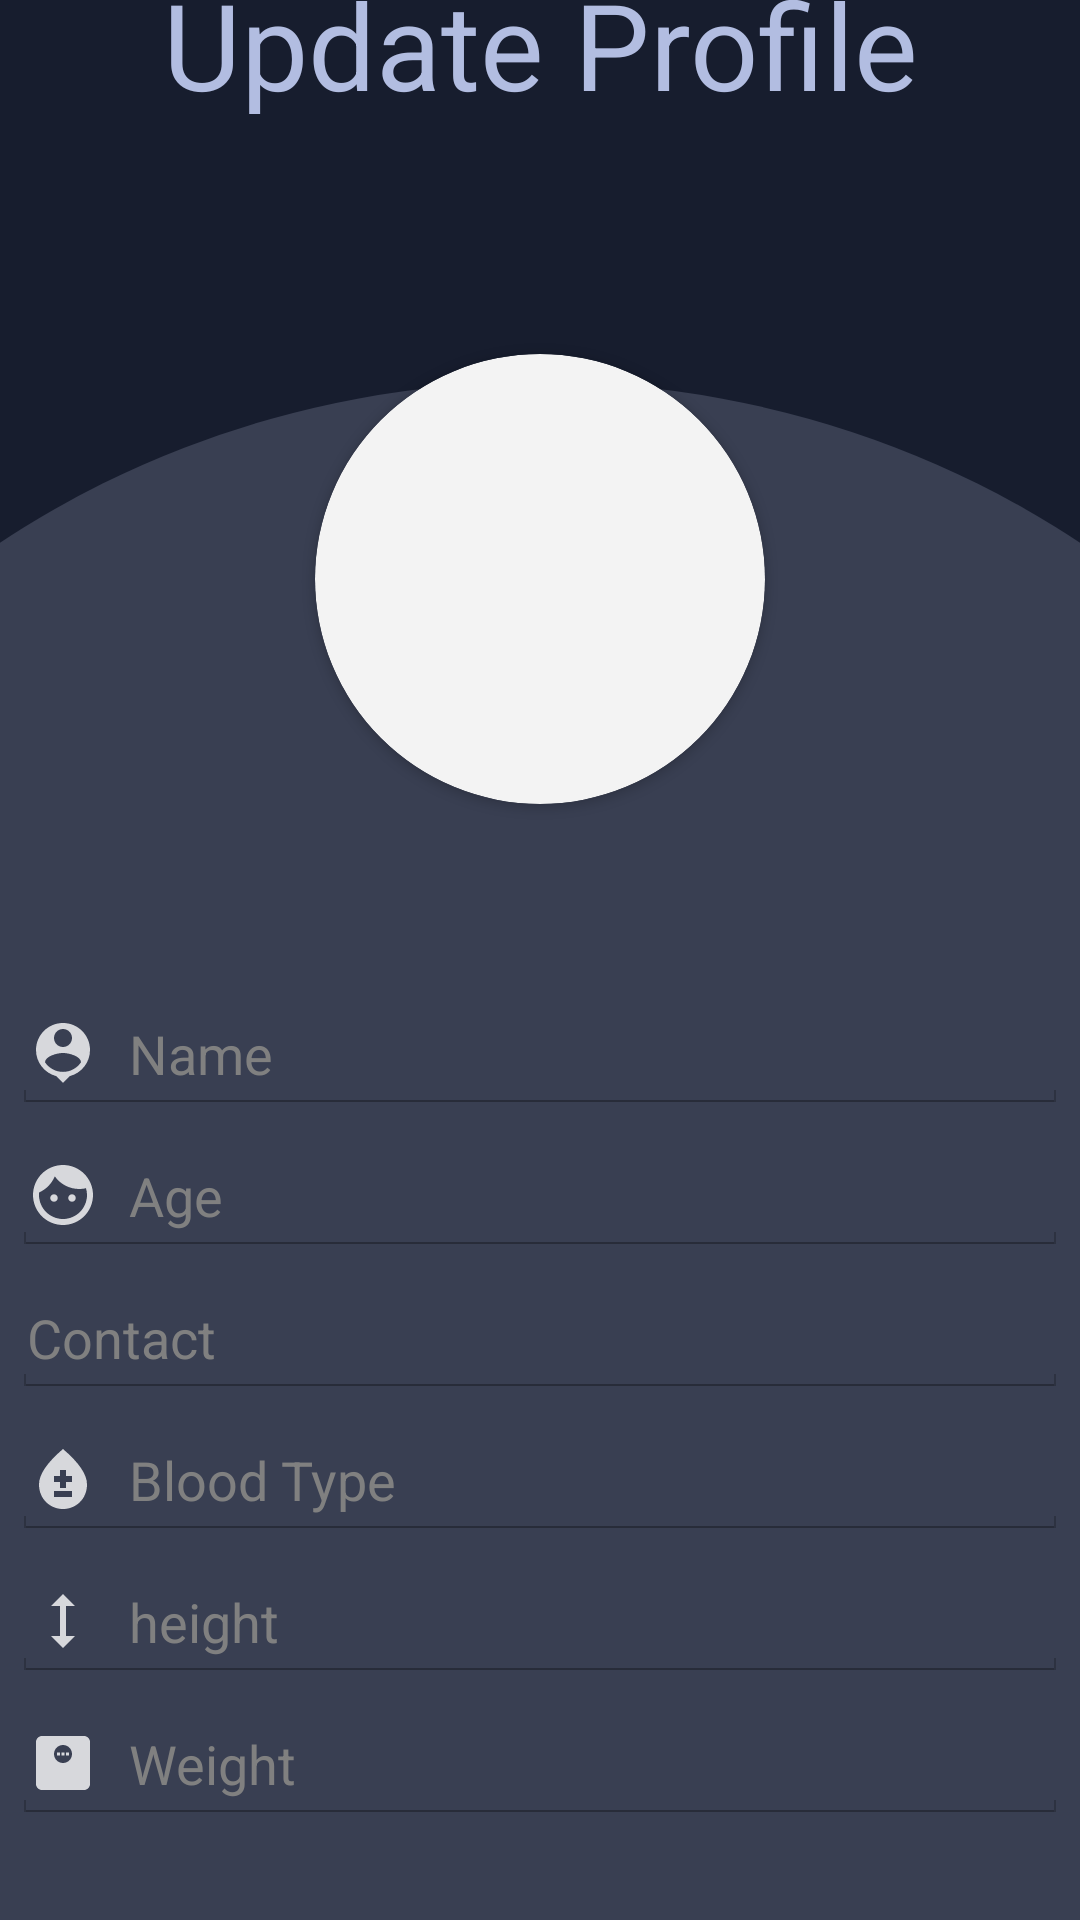

Here is an Android app screen rendered from its layout file. Give the layout XML and the strings, colors and styles it references.
<!-- AndroidManifest.xml: application theme android:Theme.Holo.Light.NoActionBar.Fullscreen -->
<!-- res/layout/activity_update_profile.xml -->
<?xml version="1.0" encoding="utf-8"?>
<LinearLayout xmlns:android="http://schemas.android.com/apk/res/android"
    xmlns:app="http://schemas.android.com/apk/res-auto"
    xmlns:tools="http://schemas.android.com/tools"
    android:layout_width="match_parent"
    android:layout_height="match_parent"
    android:orientation="vertical"
    android:gravity="center"
    android:background="@mipmap/helth_background"
    tools:context=".UpdateProfile">

    <TextView
        android:layout_width="match_parent"
        android:layout_height="50dp"
        android:layout_marginBottom="60dp"
        android:text="Update Profile"
        android:textAlignment="center"
        android:textColor="#b2bde1"
        android:textSize="40sp" />

    <androidx.cardview.widget.CardView
        android:layout_width="150dp"
        android:layout_height="150dp"
        app:cardPreventCornerOverlap="false"
        app:cardCornerRadius="75dp"
        android:layout_marginTop="20dp"
        android:layout_marginBottom="60dp">

        <ImageView
            android:id="@+id/iv_cp"
            android:src="@drawable/ic_baseline_person"
            android:layout_width="match_parent"
            android:layout_height="match_parent"
            android:scaleType="fitCenter"
            android:clickable="true"/>

    </androidx.cardview.widget.CardView>

    <EditText
        android:layout_width="match_parent"
        android:layout_height="wrap_content"
        android:hint="Name"
        android:id="@+id/et_name_cp"
        android:layout_margin="4dp"
        android:paddingStart="5dp"
        android:paddingLeft="10dp"
        android:drawableLeft="@drawable/ic_baseline_person_pin"
        android:drawablePadding="10dp"
        android:textColor="@android:color/black"/>

    <EditText
        android:layout_width="match_parent"
        android:layout_height="wrap_content"
        android:hint="Age"
        android:paddingStart="5dp"
        android:paddingLeft="10dp"
        android:drawableLeft="@drawable/ic_baseline_face_24"
        android:drawablePadding="10dp"
        android:id="@+id/et_age_cp"
        android:layout_margin="4dp"
        android:textColor="@android:color/black"/>

    <EditText
        android:layout_width="match_parent"
        android:layout_height="wrap_content"
        android:hint="Contact"
        android:paddingStart="5dp"
        android:paddingLeft="10dp"
        android:drawableLeft="@drawable/ic_baseline_smartphone_24"
        android:drawablePadding="10dp"
        android:id="@+id/et_contact_cp"
        android:layout_margin="4dp"
        android:textColor="@android:color/black"/>

    <EditText
        android:layout_width="match_parent"
        android:layout_height="wrap_content"
        android:hint="Blood Type"
        android:paddingStart="5dp"
        android:paddingLeft="10dp"
        android:drawableLeft="@drawable/ic_baseline_bloodtype_24"
        android:drawablePadding="10dp"
        android:id="@+id/et_blood_cp"
        android:layout_margin="4dp"
        android:textColor="@android:color/black"/>

    <EditText
        android:layout_width="match_parent"
        android:layout_height="wrap_content"
        android:hint="height"
        android:drawableLeft="@drawable/ic_baseline_height_24"
        android:drawablePadding="10dp"
        android:paddingStart="5dp"
        android:paddingLeft="10dp"
        android:id="@+id/et_Height_cp"
        android:layout_margin="4dp"
        android:textColor="@android:color/black"/>

    <EditText
        android:layout_width="match_parent"
        android:layout_height="wrap_content"
        android:hint="Weight"
        android:paddingStart="5dp"
        android:paddingLeft="10dp"
        android:id="@+id/et_weight_cp"
        android:drawableLeft="@drawable/ic_baseline_monitor_weight_24"
        android:drawablePadding="10dp"
        android:layout_margin="4dp"
        android:textColor="@android:color/black"/>

    <Button
        android:layout_width="match_parent"
        android:layout_height="wrap_content"
        android:text="Save Profile"
        android:layout_margin="10dp"
        android:background="#b2bde1"
        android:radius="24dp"
        android:id="@+id/btn_up"/>

    <ProgressBar
        android:layout_width="340dp"
        android:layout_height="wrap_content"
        android:id="@+id/progressbar_cp"
        android:indeterminate="true"
        android:indeterminateTint="@android:color/white"
        style="@style/Widget.AppCompat.ProgressBar.Horizontal"
        android:visibility="invisible"
        android:layout_marginTop="20dp"/>

</LinearLayout>
<!-- resources referenced by this layout -->
<resources>
  <!-- drawable ic_baseline_bloodtype_24 (drawable) -->
  <vector android:alpha="0.8" android:height="24dp"
      android:tint="?attr/colorControlNormal" android:viewportHeight="24"
      android:viewportWidth="24" android:width="24dp" xmlns:android="http://schemas.android.com/apk/res/android">
      <path android:fillColor="@android:color/white" android:pathData="M12,2c-5.33,4.55 -8,8.48 -8,11.8c0,4.98 3.8,8.2 8,8.2s8,-3.22 8,-8.2C20,10.48 17.33,6.55 12,2zM15,18H9v-2h6V18zM15,13h-2v2h-2v-2H9v-2h2V9h2v2h2V13z"/>
  </vector>
  <!-- drawable ic_baseline_face_24 (drawable) -->
  <vector android:alpha="0.8" android:height="24dp"
      android:tint="?attr/colorControlNormal" android:viewportHeight="24"
      android:viewportWidth="24" android:width="24dp" xmlns:android="http://schemas.android.com/apk/res/android">
      <path android:fillColor="@android:color/white" android:pathData="M9,11.75c-0.69,0 -1.25,0.56 -1.25,1.25s0.56,1.25 1.25,1.25 1.25,-0.56 1.25,-1.25 -0.56,-1.25 -1.25,-1.25zM15,11.75c-0.69,0 -1.25,0.56 -1.25,1.25s0.56,1.25 1.25,1.25 1.25,-0.56 1.25,-1.25 -0.56,-1.25 -1.25,-1.25zM12,2C6.48,2 2,6.48 2,12s4.48,10 10,10 10,-4.48 10,-10S17.52,2 12,2zM12,20c-4.41,0 -8,-3.59 -8,-8 0,-0.29 0.02,-0.58 0.05,-0.86 2.36,-1.05 4.23,-2.98 5.21,-5.37C11.07,8.33 14.05,10 17.42,10c0.78,0 1.53,-0.09 2.25,-0.26 0.21,0.71 0.33,1.47 0.33,2.26 0,4.41 -3.59,8 -8,8z"/>
  </vector>
  <!-- drawable ic_baseline_height_24 (drawable) -->
  <vector android:alpha="0.8" android:height="24dp"
      android:tint="?attr/colorControlNormal" android:viewportHeight="24"
      android:viewportWidth="24" android:width="24dp" xmlns:android="http://schemas.android.com/apk/res/android">
      <path android:fillColor="@android:color/white" android:pathData="M13,6.99l3,0l-4,-3.99l-4,3.99l3,0l0,10.02l-3,0l4,3.99l4,-3.99l-3,0z"/>
  </vector>
  <!-- drawable ic_baseline_monitor_weight_24 (drawable) -->
  <vector android:alpha="0.8" android:height="24dp"
      android:tint="?attr/colorControlNormal" android:viewportHeight="24"
      android:viewportWidth="24" android:width="24dp" xmlns:android="http://schemas.android.com/apk/res/android">
      <path android:fillColor="@android:color/white" android:pathData="M19,3H5C3.9,3 3,3.9 3,5v14c0,1.1 0.9,2 2,2h14c1.1,0 2,-0.9 2,-2V5C21,3.9 20.1,3 19,3zM12,12c-1.66,0 -3,-1.34 -3,-3s1.34,-3 3,-3s3,1.34 3,3S13.66,12 12,12z"/>
      <path android:fillColor="@android:color/white" android:pathData="M10,8.5h1v1h-1z"/>
      <path android:fillColor="@android:color/white" android:pathData="M11.5,8.5h1v1h-1z"/>
      <path android:fillColor="@android:color/white" android:pathData="M13,8.5h1v1h-1z"/>
  </vector>
  <!-- drawable ic_baseline_person_pin (drawable) -->
  <vector android:alpha="0.8" android:height="24dp"
      android:tint="?attr/colorControlNormal" android:viewportHeight="24"
      android:viewportWidth="24" android:width="24dp" xmlns:android="http://schemas.android.com/apk/res/android">
      <path android:fillColor="@android:color/white" android:pathData="M12,2c-4.97,0 -9,4.03 -9,9 0,4.17 2.84,7.67 6.69,8.69L12,22l2.31,-2.31C18.16,18.67 21,15.17 21,11c0,-4.97 -4.03,-9 -9,-9zM12,4c1.66,0 3,1.34 3,3s-1.34,3 -3,3 -3,-1.34 -3,-3 1.34,-3 3,-3zM12,18.3c-2.5,0 -4.71,-1.28 -6,-3.22 0.03,-1.99 4,-3.08 6,-3.08 1.99,0 5.97,1.09 6,3.08 -1.29,1.94 -3.5,3.22 -6,3.22z"/>
  </vector>
  <!-- mipmap helth_background: png bitmap (mipmap-xxxhdpi, 19317 bytes) -->
</resources>
